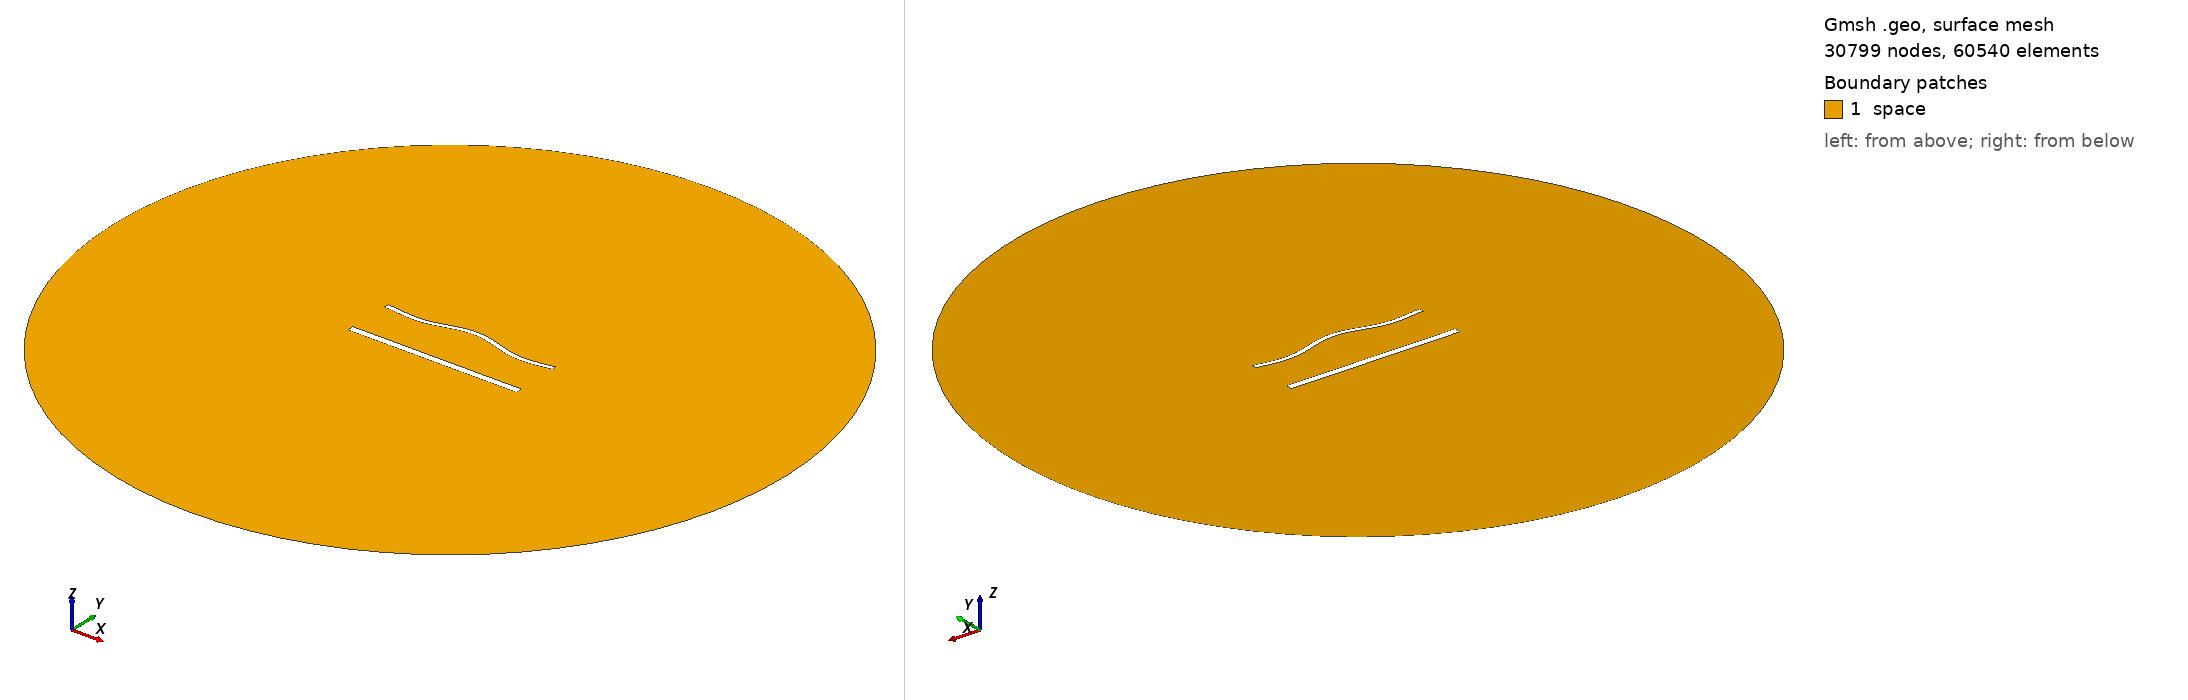

Gmsh geometry script, surface-meshed: 30799 nodes, 60540 surface elements. Boundary patches (legend numbers): 1 space. Left view from above one corner, right view from below the opposite corner. Legend entries are the model's physical surfaces. The drawing asked Gmsh for element sizes between 1% and 20% of the model's largest extent; the script's own settings can give other sizes.

=== 1912.geo (drawn) ===
//---------------------------------------
// Geometry kernel
//---------------------------------------

SetFactory("OpenCASCADE");



//---------------------------------------
// Parameters of the geometry
//---------------------------------------

// Overetch of the upper plate
overetch = 0.5;

// Distance between the plates
distance = 27.5;

// Discretization over the x axis (for the deformation)
nx = 50; 

// Length of the plate
L = 100 - overetch; 

// Number of modes
n = 4; 

// 1st mode coefficient
coeff(1) = 0.0;
beta(1) = 0.596864 * 3.1415926535 / L;

// 2nd mode coefficient
coeff(2) = 1.5;
beta(2) = 1.49418 * 3.1415926535 / L;

// 3rd mode coefficient
coeff(3) = 0.0;
beta(3) = 2.50025 * 3.1415926535 / L;

// 4th mode coefficient
coeff(4) = -1.5;
beta(4) = 3.49999 * 3.1415926535 / L;



//---------------------------------------
// Upper plate (deformed rectangle)
//---------------------------------------

// Coordiantes of the upper plate
xmin = -50;
xmax = 50 - overetch;

// Height of the upper plate
yheight = 4 - 2 * overetch;

// Indexes of the points
UpperID[] = {};
LowerID[] = {};
LeftID[] = {};
RightID[] = {};

// Point index
p = 1;

// Horizontal edges
For i In {1:nx}
    x = xmin + (i-1)*(xmax - xmin)/(nx-1);

    y_bottom = distance / 2 + overetch;
    For j In {1:n}
        C = (Cosh(beta(j)*L) + Cos(beta(j)*L)) / (Sinh(beta(j)*L) + Sin(beta(j)*L));
        y_bottom  = y_bottom + coeff(j) * (Cosh(beta(j)*(x+50)) - Cos(beta(j)*(x+50)) - C * (Sinh(beta(j)*(x+50)) - Sin(beta(j)*(x+50))));
    EndFor

    y_top = y_bottom + yheight;

    Point(p) = {x, y_top, 0, 1.0};
    UpperID[i] = p;
    p = p + 1;

    Point(p) = {x, y_bottom, 0, 1.0};
    LowerID[i] = p;
    p = p + 1;
EndFor

// Create point lists
UpperPts[] = {}; LowerPts[] = {};
For i In {1:nx}
  UpperPts[] += {UpperID[i]};
  LowerPts[] += {LowerID[i]};
EndFor

// Build splines
Spline(1) = {UpperPts[]};
Spline(2) = {LowerPts[]};
Line(3) = {LowerPts[nx-1], UpperPts[nx-1]};
Line(4) = {LowerPts[0], UpperPts[0]};

// Build the plane surface
Curve Loop(1) = {2, 3, -1, -4};
Plane Surface(1) = {1};



//---------------------------------------
// Lower plate (rectangle)
//---------------------------------------

// Vertices
Point(1001) = {-50, -distance/2, 0, 1.0};
Point(1002) = { 50, -distance/2, 0, 1.0};
Point(1003) = { 50,  -distance/2 + 4, 0, 1.0};
Point(1004) = {-50,  -distance/2 + 4, 0, 1.0};

// Edges
Line(5) = {1001, 1002};
Line(6) = {1002, 1003};
Line(7) = {1003, 1004};
Line(8) = {1004, 1001};

// Plane surface
Line Loop(2) = {5, 6, 7, 8};
Plane Surface(2) = {2}; 



//---------------------------------------
// Outer (fictious) boundary
//---------------------------------------

// Points
Point(1005) = {0, 0, 0};       // Center
Point(1006) = {200, 0, 0};     // Start point
Point(1007) = {0, 200, 0};     // 90 degrees
Point(1008) = {-200, 0, 0};    // 180 degrees
Point(1009) = {0, -200, 0};    // 270 degrees

// Circle arcs (each needs start, center, end)
Circle(9) = {1006, 1005, 1007};
Circle(10) = {1007, 1005, 1008};
Circle(11) = {1008, 1005, 1009};
Circle(12) = {1009, 1005, 1006};

// Plane surface for the entire domain
Curve Loop(3) = {9, 10, 11, 12};
Surface(3) = {3};

// Subtract the plates from the whole domain to obtain the actual domain where we want to solve the equations
BooleanDifference{ Surface{3}; Delete; }{ Surface{1}; Surface{2}; Delete; }




//---------------------------------------
// Transfinite Lines/Curves
//---------------------------------------

// Set the number of points on the boundaries
r = 6;
d = 0.15;

// Plates
Transfinite Curve {1} = 50*r/4 Using Progression 1;
Transfinite Line {2} = 50*r Using Progression 1;
Transfinite Curve {3, 4} = 2*r Using Progression 1+d;
Transfinite Line {5} = 50*r/4 Using Progression 1;
Transfinite Line {7} = 50*r Using Progression 1;
Transfinite Line {6} = 2*r Using Progression 1-d;
Transfinite Line {8} = 2*r Using Progression 1+d;

// Outer boundary
Transfinite Line {9, 10, 11, 12} = 20 Using Progression 1;



//---------------------------------------
// Physical groups
//---------------------------------------                

// Physical curves (boundaries)
Physical Line("force_segment", 10) = {2};
Physical Line("upper_plate", 11) = {1, 3, 4};
Physical Line("lower_plate", 12) = {5, 6, 7, 8};
Physical Line("boundary", 20) = {9, 10, 11, 12};

// Physical Surfaces
Physical Surface("space", 30) = {3};



//---------------------------------------
// 6. Generate the Mesh
//---------------------------------------

// 2D mesh generation
Mesh 2;
